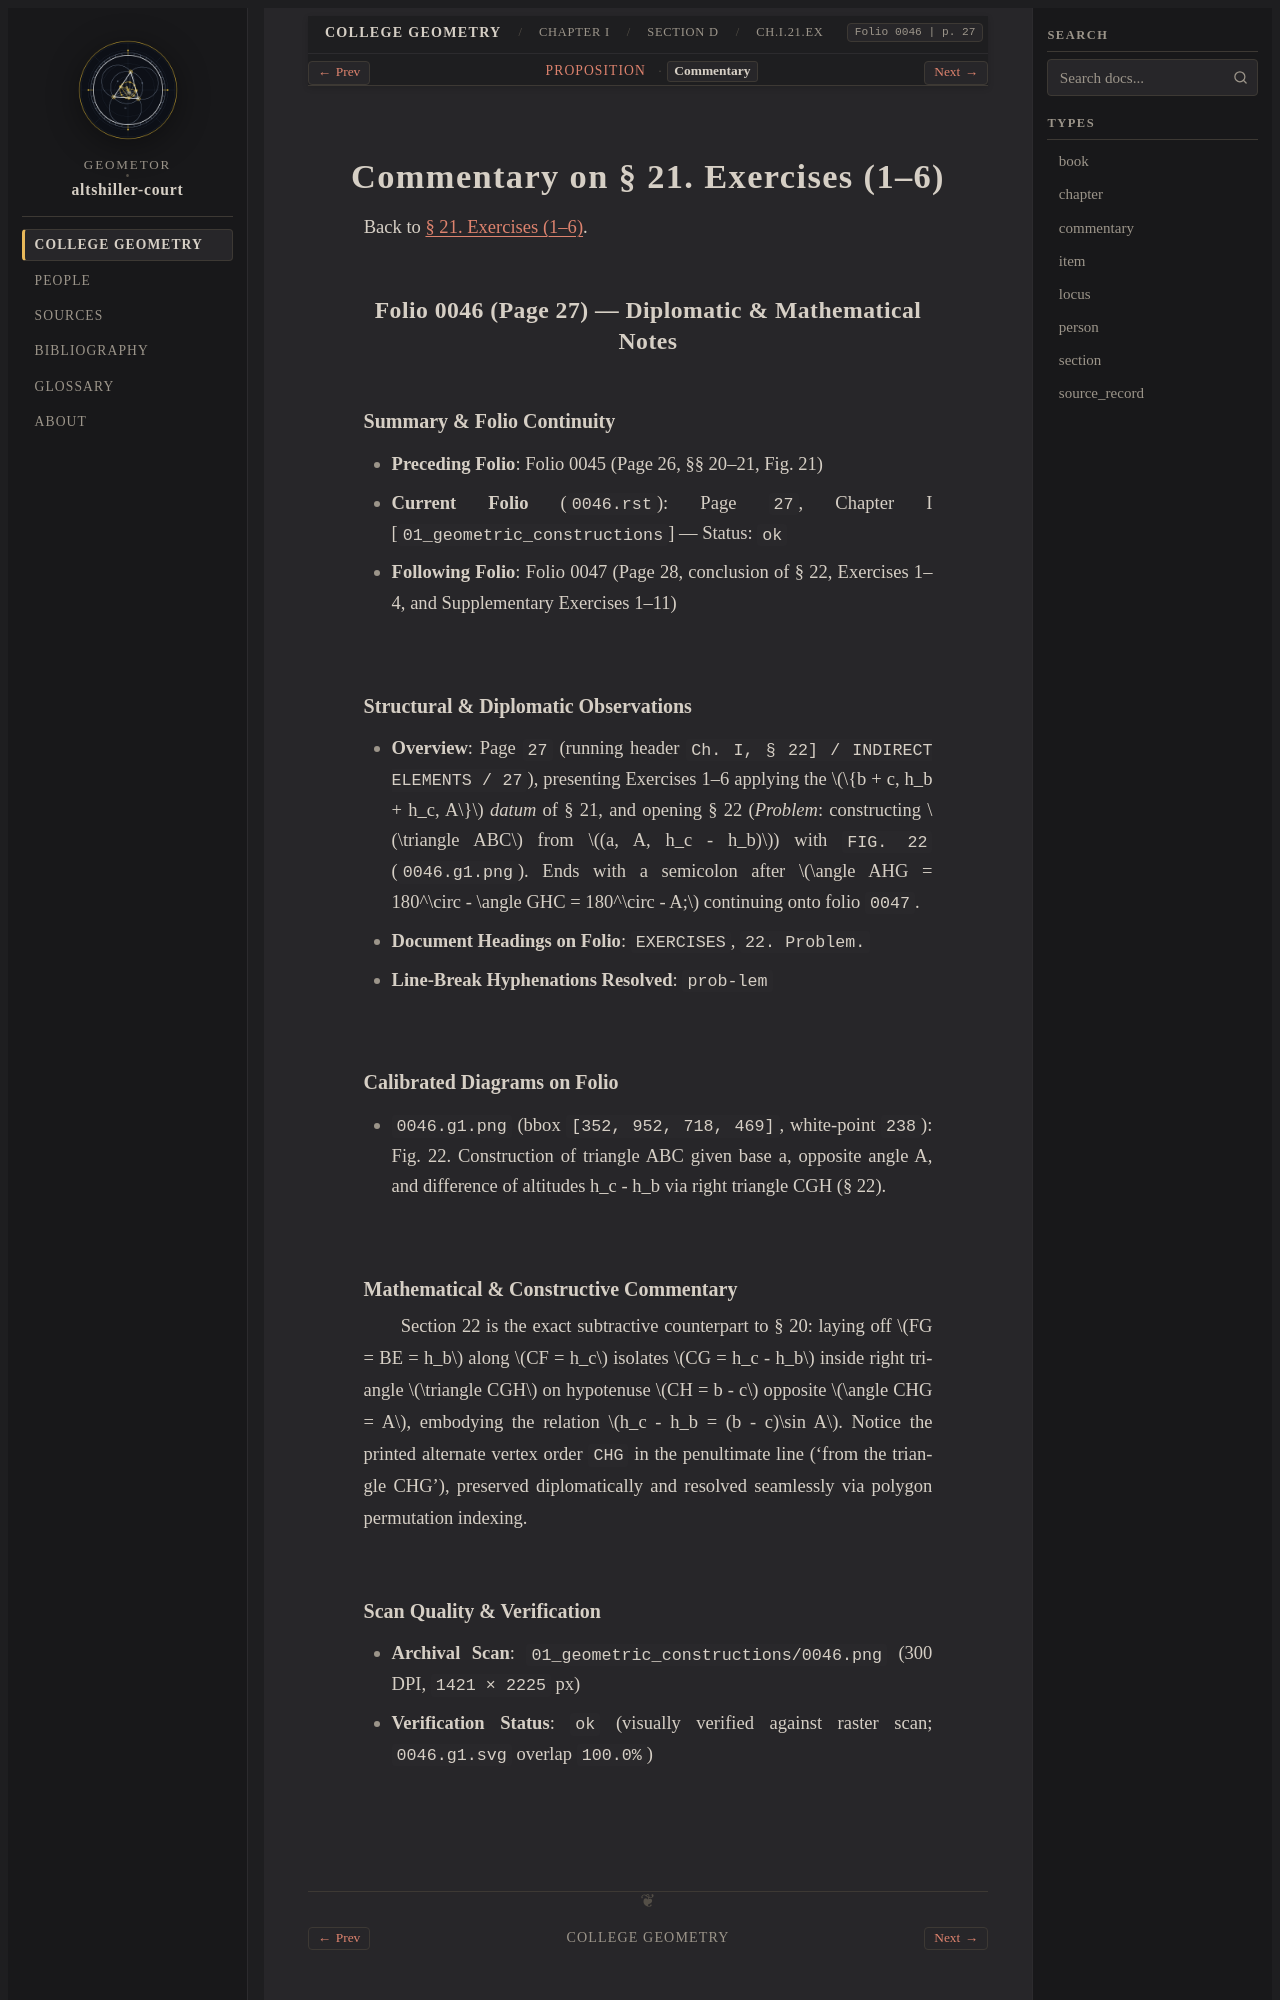

repository: geometor/altshiller-court · page: college_geometry/ch01-geometric-constructions/d-indirect-elements/021-exercises/commentary.html · generator: sphinx

:layout: book
:type: commentary
:canonical_id: Ch.I.21.Ex.commentary
:title: Commentary on § 21. Exercises (1–6)
:folio: 0046
:page: 27
:folios: 0046
:pages: 27

.. _ch01-art-021-exercises-commentary:

Commentary on § 21. Exercises (1–6)
===================================

Back to :ref:`§ 21. Exercises (1–6) <ch01-art-021-exercises>`.

Folio 0046 (Page 27) — Diplomatic & Mathematical Notes
------------------------------------------------------

Summary & Folio Continuity
~~~~~~~~~~~~~~~~~~~~~~~~~~

- **Preceding Folio**: Folio 0045 (Page 26, §§ 20–21, Fig. 21)
- **Current Folio** (``0046.rst``): Page ``27``, Chapter I [``01_geometric_constructions``] — Status: ``ok``
- **Following Folio**: Folio 0047 (Page 28, conclusion of § 22, Exercises 1–4, and Supplementary Exercises 1–11)

Structural & Diplomatic Observations
~~~~~~~~~~~~~~~~~~~~~~~~~~~~~~~~~~~~

- **Overview**: Page ``27`` (running header ``Ch. I, § 22] / INDIRECT ELEMENTS / 27``), presenting Exercises 1–6 applying the :math:`\{b + c, h_b + h_c, A\}` *datum* of § 21, and opening § 22 (*Problem*: constructing :math:`\triangle ABC` from :math:`(a, A, h_c - h_b)`) with ``FIG. 22`` (``0046.g1.png``). Ends with a semicolon after :math:`\angle AHG = 180^\circ - \angle GHC = 180^\circ - A;` continuing onto folio ``0047``.
- **Document Headings on Folio**: ``EXERCISES``, ``22. Problem.``
- **Line-Break Hyphenations Resolved**: ``prob-lem``

Calibrated Diagrams on Folio
~~~~~~~~~~~~~~~~~~~~~~~~~~~~

- ``0046.g1.png`` (bbox ``[352, 952, 718, 469]``, white-point ``238``): Fig. 22. Construction of triangle ABC given base a, opposite angle A, and difference of altitudes h_c - h_b via right triangle CGH (§ 22).
